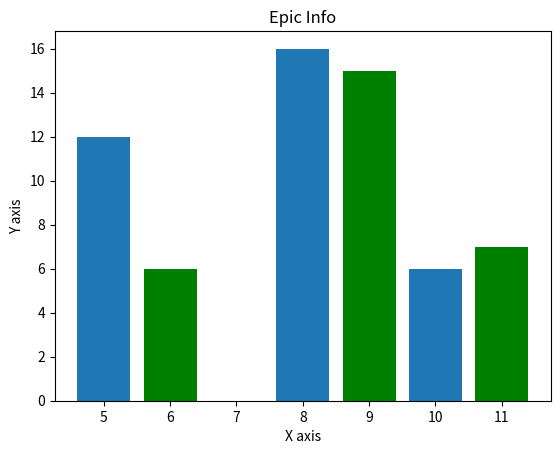

Generate this figure with matplotlib:
#!/usr/bin/env python 
from matplotlib import pyplot as plt
#from matplotlib import style
#style.use('ggplot')
x = [5,8,10]
y = [12,16,6]
x2 = [6,9,11]
y2 = [6,15,7]
plt.bar(x, y, align='center')
plt.bar(x2, y2, color='g', align='center')
plt.title('Epic Info')
plt.ylabel('Y axis')
plt.xlabel('X axis')
plt.show()